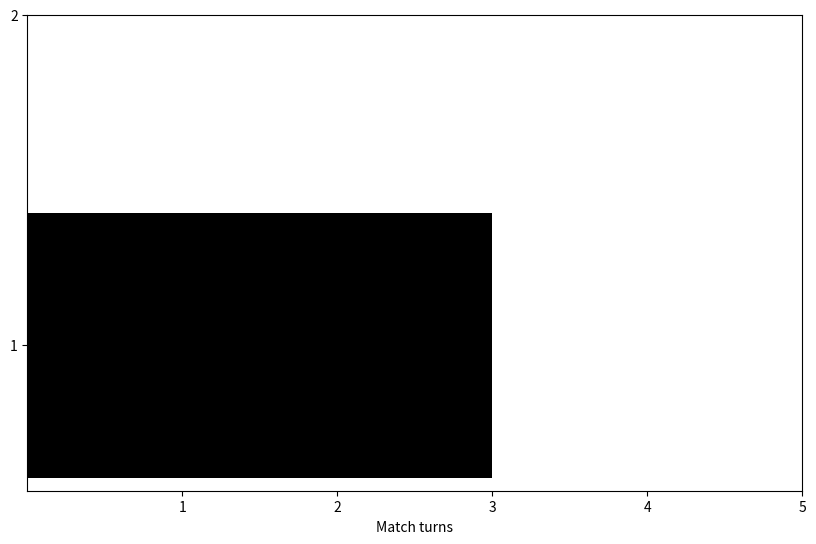

The matplotlib source for this figure:
import matplotlib.pyplot as plt
import re
import numpy as np

#y-axis = Spieltage
Matches = ('1','2')
## turns = Length of input Bitvector!
turns = 5
#segments = 2
##first: read turns into lists/numpy arrays, add consecutve numer to 'matches'
###second: try to map data to matches -> np.array(len(Bitvector_spieler1), len(Bitvector_spieler1))

#generate test data
#data = 3 + 10* np.random.rand(segments, len(Matches))
# store np.sum(Bitvector)in ndarray
input = np.array([[2,3], [4,1]], np.int32)
#data = 3 + 10* np.random.rand(segments, len(Matches))
#reinit y_vals to len matches
y_pos = np.arange(1,len(Matches)+1)
plt_array = []
#set width: 0.25
width = 0.25
#colors ='rg'
fig, ax = plt.subplots(figsize =(10,6.18))
##loop over arrays and plot bars
left = np.zeros(len(Matches))
'''
for idx, data in enumerate(input):
    plt_array.append(ax.barh(y_pos,input[idx,0],color="m",
               align='center'))
               #left=left))
    plt_array.append(ax.barh(y_pos, input[idx,1],color="b",
                    align='center',left=left))
    # accumulate the left-hand offsets
    #left += data
    print(idx, input[idx,0], input[idx,1])
'''
ax.barh(1,2,color="m",align='center',left=left)
ax.barh(1,3,color="k",align='center',left=left)
ax.set_xticks(np.arange(1,6))
ax.set_yticks(y_pos)
ax.set_yticklabels(Matches)
ax.set_xlabel('Match turns')

plt.show()

'''
# generate some multi-dimensional data & arbitrary labels
data = 3 + 10* np.random.rand(segments, len(people))
percentages = (np.random.randint(5,20, (len(people), segments)))
y_pos = np.arange(len(people))
'''
'''
###  Example Data input as Bitvector
#### Problems: Number of rounds per Game may differ!
fig = plt.figure(figsize=(10,6.8))
ax = fig.add_subplot(111)

colors ='rgbmc'
patch_handles = []
#left = np.zeros(len(people)) # left alignment of data starts at zero
left = np.zeros(len(Matches))
for i, d in enumerate(data):
    patch_handles.append(ax.barh(y_pos, d,
      color=colors[i%len(colors)], align='center',
      left=left))
    # accumulate the left-hand offsets
    left += d

# go through all of the bar segments and annotate
for j in range(len(patch_handles)):
    for i, patch in enumerate(patch_handles[j].get_children()):
        bl = patch.get_xy()
        x = 0.5*patch.get_width() + bl[0]
        y = 0.5*patch.get_height() + bl[1]
        ax.text(x,y, "%d%%" % (percentages[i,j]), ha='center')

ax.set_yticks(y_pos)
ax.set_yticklabels(people)
ax.set_xlabel('Distance')


plt.show()
'''
